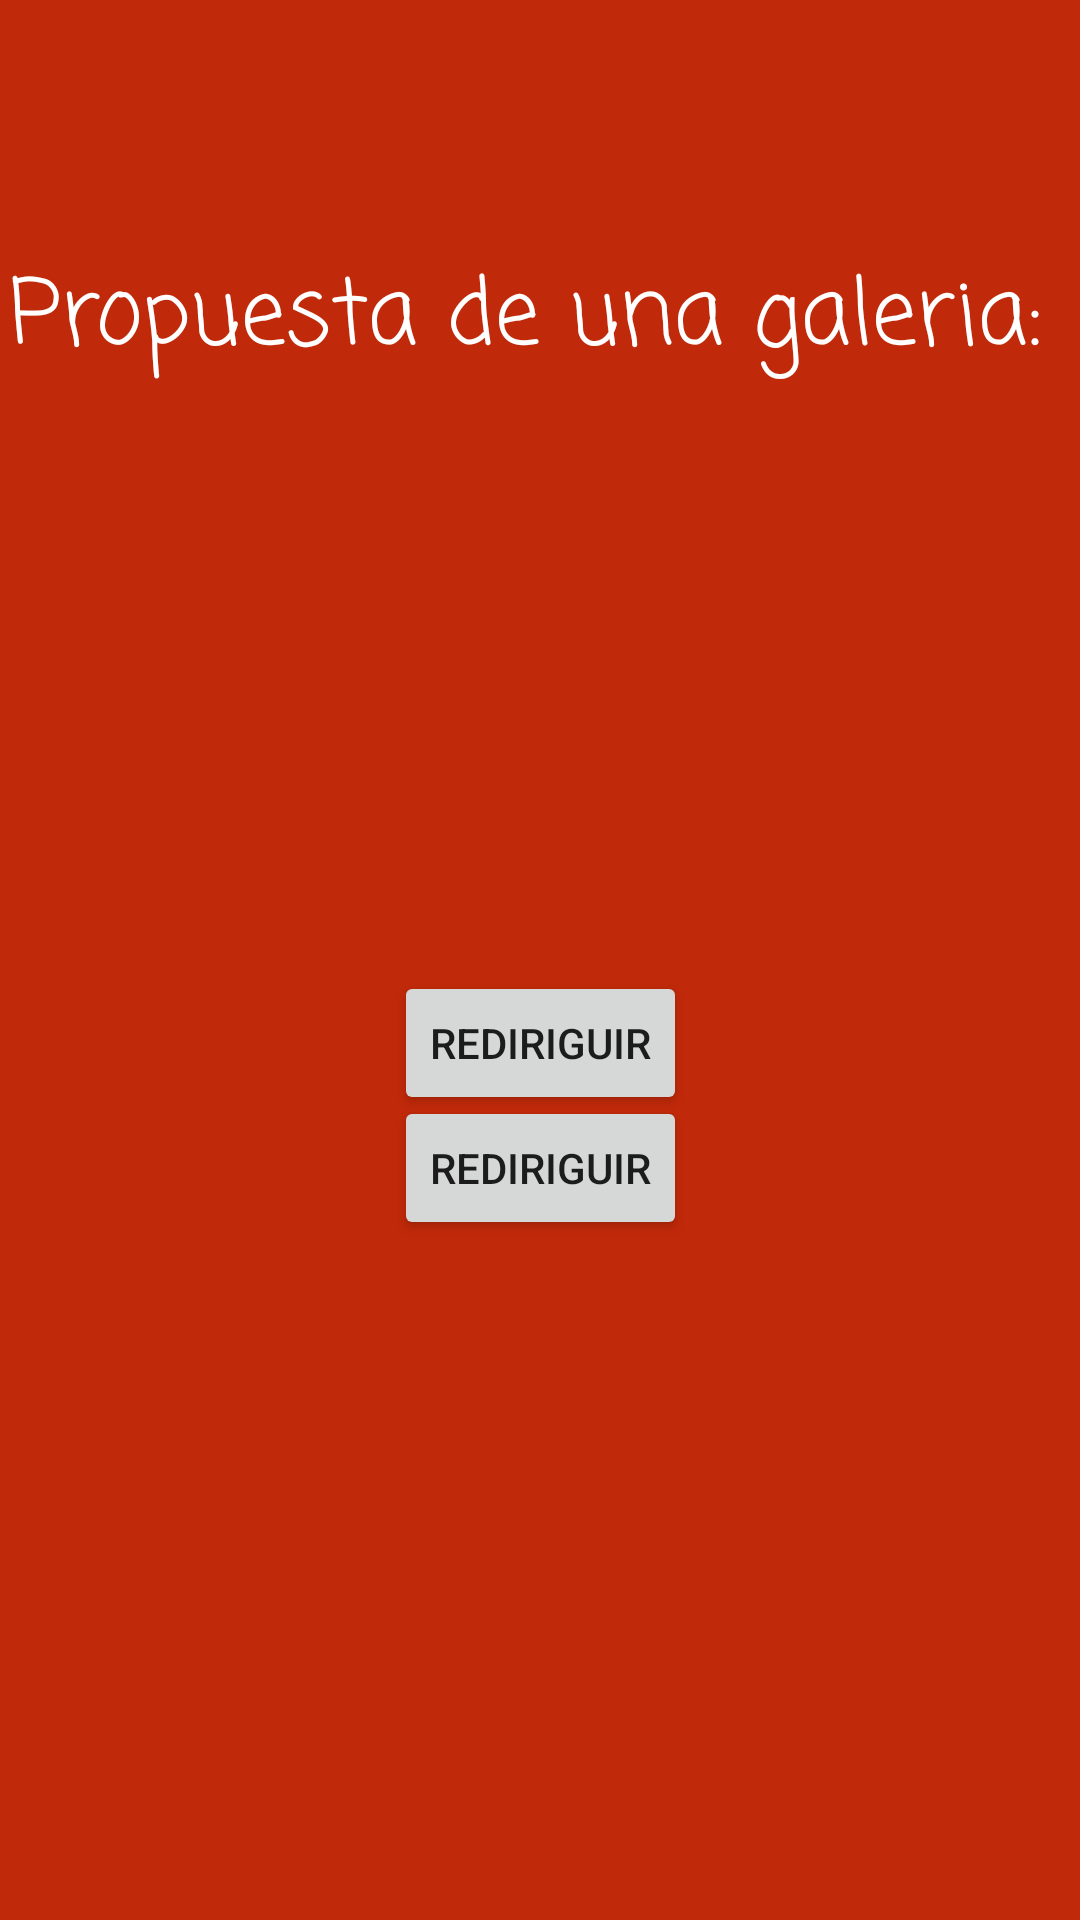

Android layout source for this screen:
<!-- AndroidManifest.xml: application theme Theme.P2 -->
<!-- res/layout/fragment_video.xml -->
<?xml version="1.0" encoding="utf-8"?>
<androidx.constraintlayout.widget.ConstraintLayout xmlns:android="http://schemas.android.com/apk/res/android"
    xmlns:app="http://schemas.android.com/apk/res-auto"
    xmlns:tools="http://schemas.android.com/tools"
    android:layout_width="match_parent"
    android:layout_height="match_parent"
    android:background="#C02909"
    tools:context=".video">

    

    <Button
        android:id="@+id/redi"
        android:layout_width="wrap_content"
        android:layout_height="wrap_content"
        android:text="Rediriguir"
        app:layout_constraintBottom_toBottomOf="parent"
        app:layout_constraintEnd_toEndOf="parent"
        app:layout_constraintStart_toStartOf="parent"
        app:layout_constraintTop_toTopOf="parent"
        app:layout_constraintVertical_bias="0.547" />

    <TextView
        android:id="@+id/textView21"
        android:layout_width="wrap_content"
        android:layout_height="wrap_content"
        android:text="Propuesta de una galeria: "
        android:textSize="30dp"
        android:textColor="@color/white"
        android:gravity="center"
        android:fontFamily="casual"
        app:layout_constraintBottom_toBottomOf="parent"
        app:layout_constraintEnd_toEndOf="parent"
        app:layout_constraintHorizontal_bias="0.498"
        app:layout_constraintStart_toStartOf="parent"
        app:layout_constraintTop_toTopOf="parent"
        app:layout_constraintVertical_bias="0.14" />

    <Button
        android:id="@+id/galeriabtn"
        android:layout_width="wrap_content"
        android:layout_height="wrap_content"
        android:text="Rediriguir"
        app:layout_constraintBottom_toBottomOf="parent"
        app:layout_constraintEnd_toEndOf="parent"
        app:layout_constraintStart_toStartOf="parent"
        app:layout_constraintTop_toTopOf="parent"
        app:layout_constraintVertical_bias="0.617" />


</androidx.constraintlayout.widget.ConstraintLayout>
<!-- resources referenced by this layout -->
<resources>
  <style name="Theme.P2" parent="Theme.MaterialComponents.DayNight.DarkActionBar">
          
          <item name="colorPrimary">@color/purple_500</item>
          <item name="colorPrimaryVariant">@color/purple_700</item>
          <item name="colorOnPrimary">@color/white</item>
          
          <item name="colorSecondary">@color/teal_200</item>
          <item name="colorSecondaryVariant">@color/teal_700</item>
          <item name="colorOnSecondary">@color/black</item>
          
          <item name="android:statusBarColor" tools:targetApi="l">?attr/colorPrimaryVariant</item>
          
      </style>
  <!-- not gathered from this repository: default colours our renderer supplied (Android Studio template values) -->
  <color name="purple_500">#FF6200EE</color>
  <color name="purple_700">#FF3700B3</color>
  <color name="teal_200">#FF03DAC5</color>
  <color name="teal_700">#FF018786</color>
  <color name="black">#FF000000</color>
  <color name="white">#FFFFFFFF</color>
</resources>
